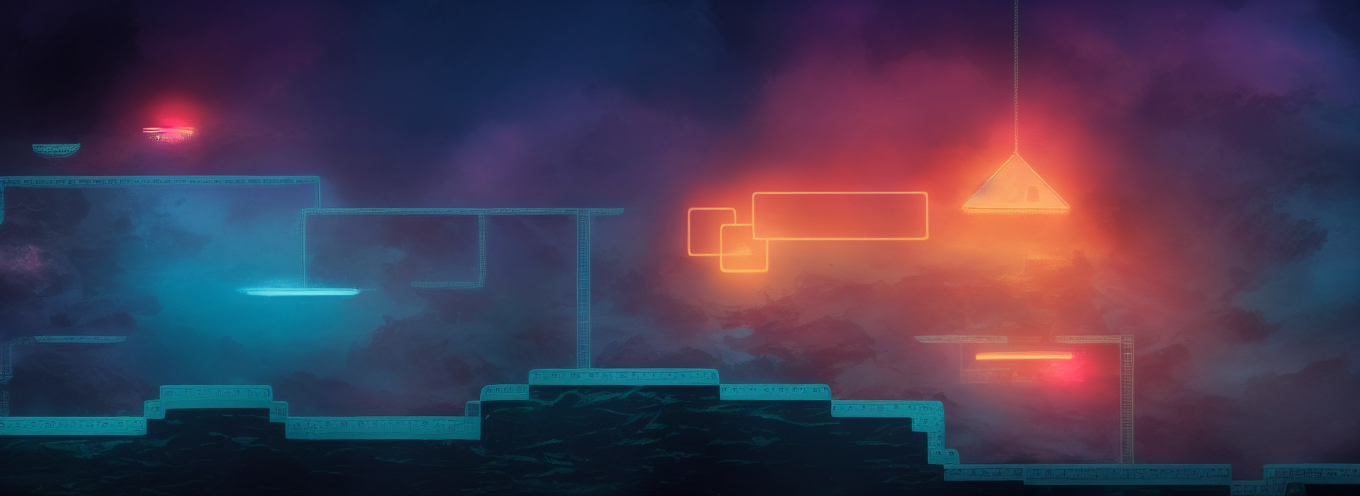
Generation parameters embedded in this image by AUTOMATIC1111 Stable Diffusion web UI or a fork of it (Forge, ...) (PNG 'parameters' text chunk):
atmospheric under sea scene with dark neon creatures, underwater volcanoes, coral reefs , bubbles,  seaweed drifting, rocks, claws
Negative prompt: animals, fish
Steps: 30, Sampler: Euler a, CFG scale: 7, Seed: 1737461066, Size: 896x320, Model hash: fe4efff1e1, Model: sd-v1-4, Denoising strength: 0.7, ControlNet 0: "Module: canny, Model: control_v11p_sd15_canny [d14c016b], Weight: 1, Resize Mode: Crop and Resize, Low Vram: False, Processor Res: 512, Threshold A: 100, Threshold B: 200, Guidance Start: 0, Guidance End: 1, Pixel Perfect: False, Control Mode: Balanced", Hires resize: 1360x496, Hires upscaler: Latent, Version: v1.5.2